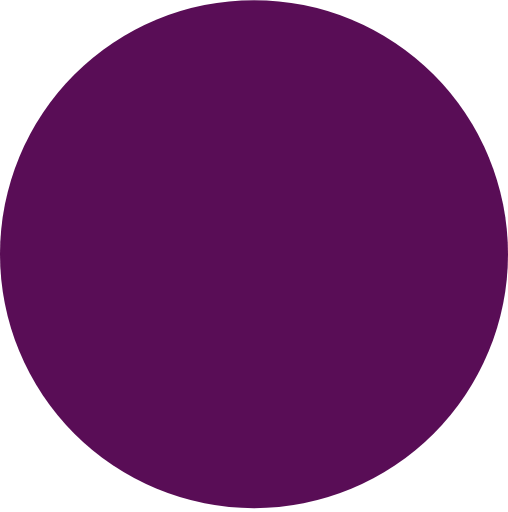
t = 0.00 s
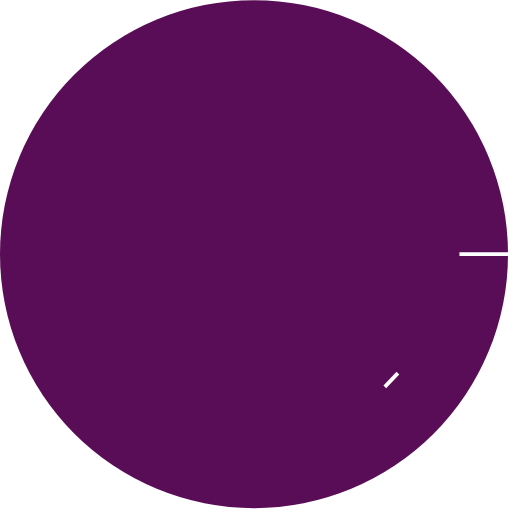
t = 0.93 s
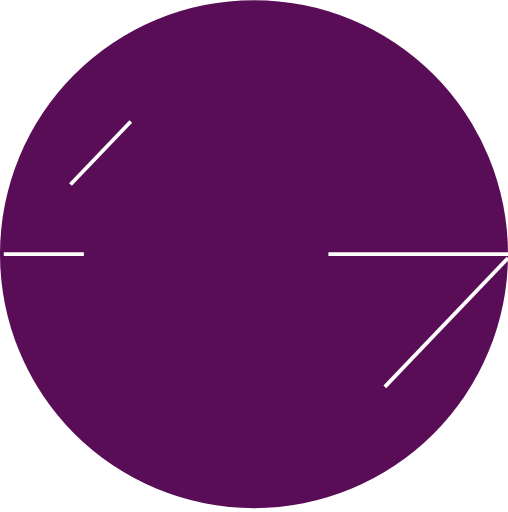
t = 1.80 s
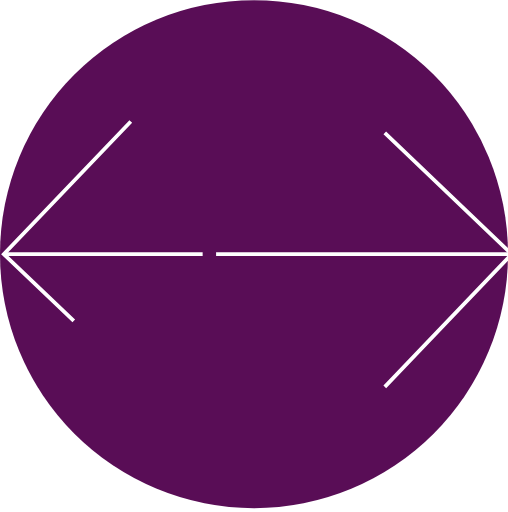
t = 2.86 s
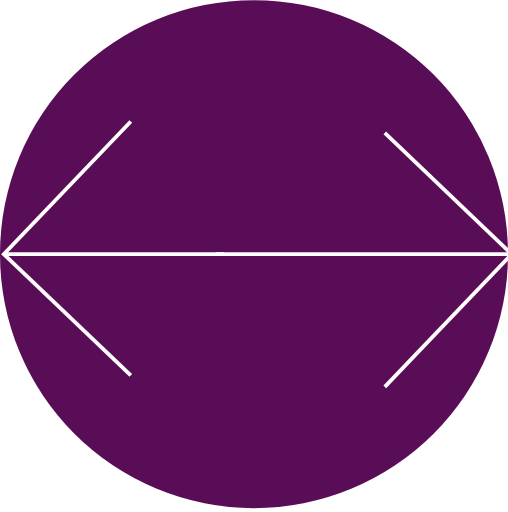
t = 3.80 s
t = 4.80 s: frame unchanged from t = 3.80 s, image omitted

The animated SVG that drew these frames (rendered in a browser with its animation timeline set to each time). Animation: 7 CSS @keyframes rules; one cycle of 5.70 s, repeats indefinitely.

<svg width="134" height="135" viewBox="0 0 134 135" fill="none" xmlns="http://www.w3.org/2000/svg" style="">
<path fill="#590D56" d="M0,67.0076A67,67 0,1,1 134,67.0076A67,67 0,1,1 0,67.0076" class="tUNocfDh_0"></path>
<path d="M135 67.0076L57 67.0076" stroke="white" class="WFcABwgD_1"></path>
<path d="M101.5 102.008L135 67.0076L101.5 35.0076" stroke="white" class="WFcABwgD_2"></path>
<path stroke="white" d="M1,67.0076L59,67.0076" class="WFcABwgD_3"></path>
<path d="M34.5 32.0076L0.999998 67.0076L34.5 99.0076" stroke="white" class="WFcABwgD_4"></path>
<style data-made-with="vivus-instant">.WFcABwgD_0{stroke-dasharray:422 424;stroke-dashoffset:423;animation:WFcABwgD_draw_0 5700ms linear 0ms infinite,WFcABwgD_fade 5700ms linear 0ms infinite;}.WFcABwgD_1{stroke-dasharray:78 80;stroke-dashoffset:79;animation:WFcABwgD_draw_1 5700ms linear 0ms infinite,WFcABwgD_fade 5700ms linear 0ms infinite;}.WFcABwgD_2{stroke-dasharray:95 97;stroke-dashoffset:96;animation:WFcABwgD_draw_2 5700ms linear 0ms infinite,WFcABwgD_fade 5700ms linear 0ms infinite;}.WFcABwgD_3{stroke-dasharray:58 60;stroke-dashoffset:59;animation:WFcABwgD_draw_3 5700ms linear 0ms infinite,WFcABwgD_fade 5700ms linear 0ms infinite;}.WFcABwgD_4{stroke-dasharray:95 97;stroke-dashoffset:96;animation:WFcABwgD_draw_4 5700ms linear 0ms infinite,WFcABwgD_fade 5700ms linear 0ms infinite;}@keyframes WFcABwgD_draw{100%{stroke-dashoffset:0;}}@keyframes WFcABwgD_fade{0%{stroke-opacity:1;}92.98245614035088%{stroke-opacity:1;}100%{stroke-opacity:0;}}@keyframes WFcABwgD_draw_0{5.263157894736842%{stroke-dashoffset: 423}40.35087719298245%{ stroke-dashoffset: 0;}100%{ stroke-dashoffset: 0;}}@keyframes WFcABwgD_draw_1{9.649122807017543%{stroke-dashoffset: 79}44.73684210526316%{ stroke-dashoffset: 0;}100%{ stroke-dashoffset: 0;}}@keyframes WFcABwgD_draw_2{14.035087719298245%{stroke-dashoffset: 96}49.122807017543856%{ stroke-dashoffset: 0;}100%{ stroke-dashoffset: 0;}}@keyframes WFcABwgD_draw_3{18.421052631578945%{stroke-dashoffset: 59}53.50877192982456%{ stroke-dashoffset: 0;}100%{ stroke-dashoffset: 0;}}@keyframes WFcABwgD_draw_4{22.807017543859647%{stroke-dashoffset: 96}57.89473684210527%{ stroke-dashoffset: 0;}100%{ stroke-dashoffset: 0;}}</style></svg>
